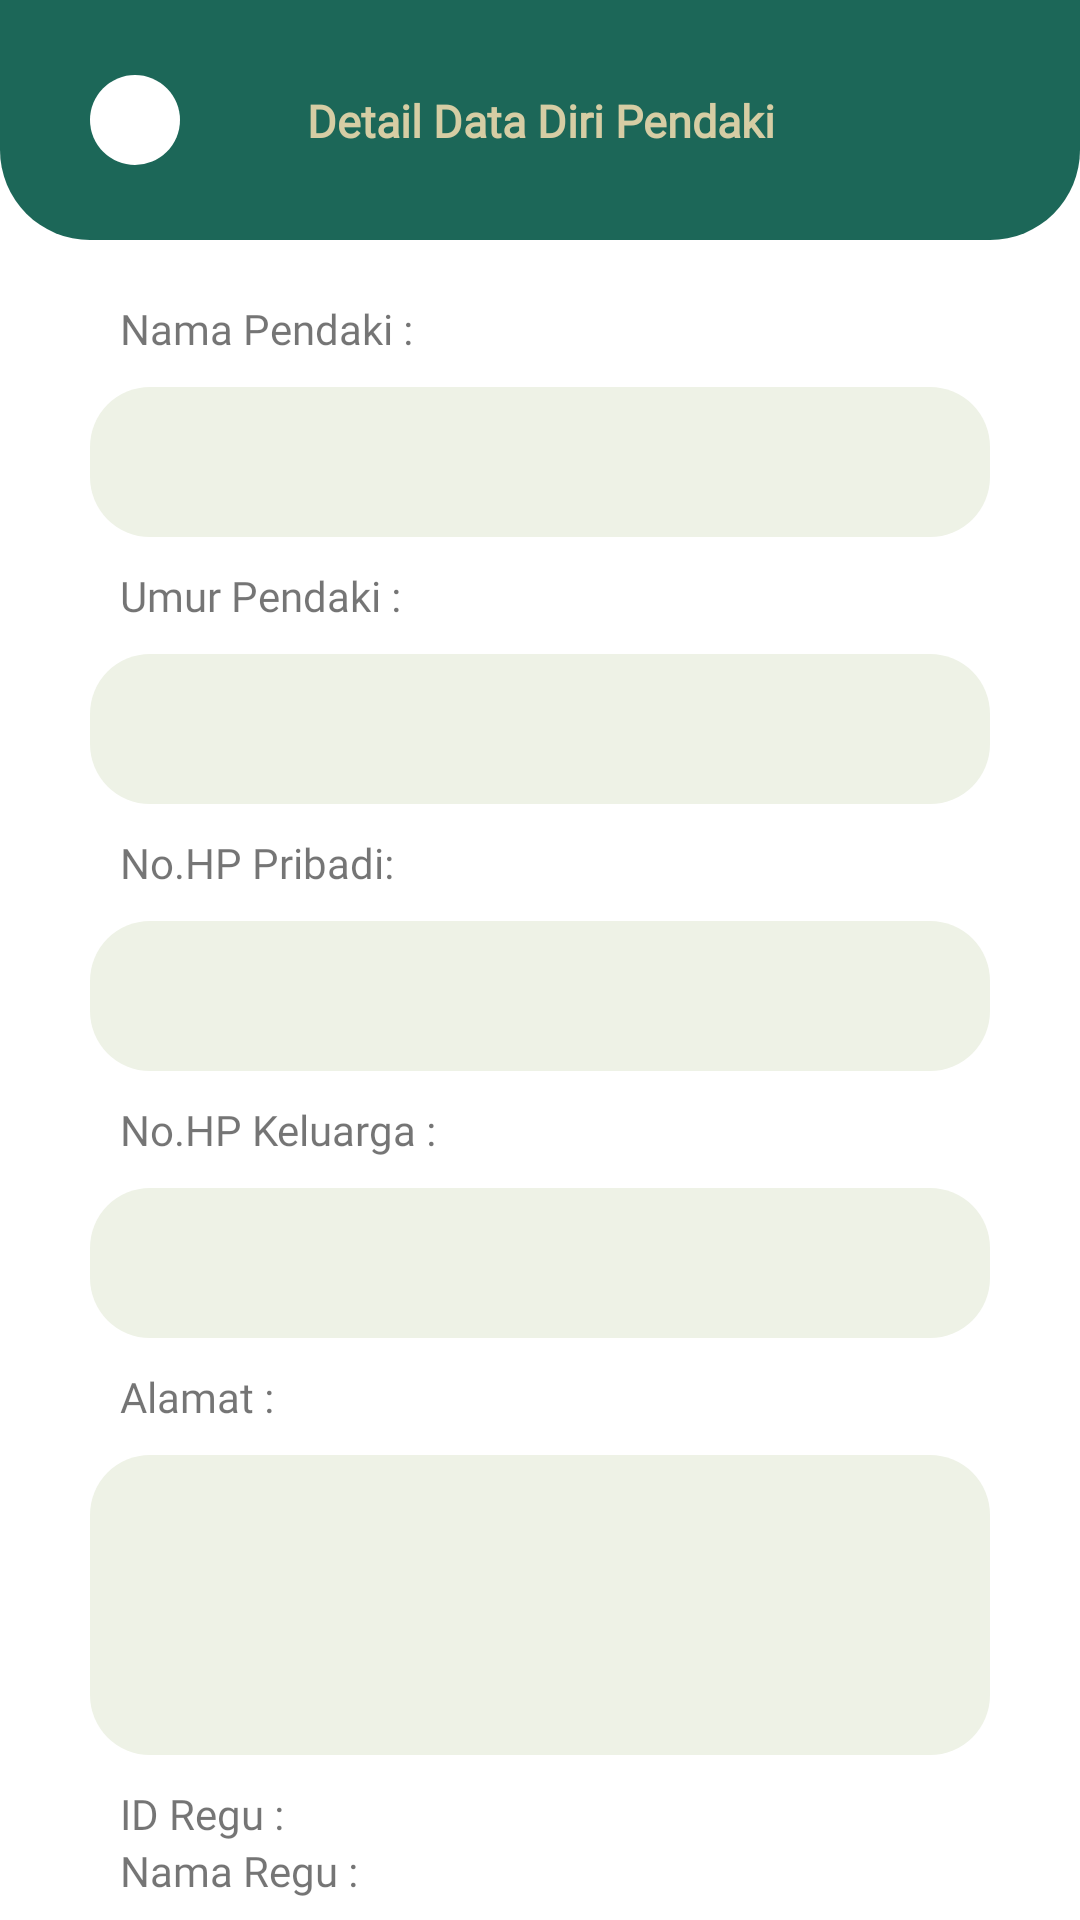

This screen was rendered from an Android layout file. Write that file and the resources it references.
<!-- AndroidManifest.xml: application theme Theme.MuncakApp -->
<!-- res/layout/activity_kelola_riwayat_pendaki.xml -->
<?xml version="1.0" encoding="utf-8"?>
<androidx.core.widget.NestedScrollView
    xmlns:android="http://schemas.android.com/apk/res/android"
    xmlns:app="http://schemas.android.com/apk/res-auto"
    xmlns:tools="http://schemas.android.com/tools"
    android:layout_width="match_parent"
    android:layout_height="match_parent"
    tools:context=".KelolaRiwayatPendaki">

    <LinearLayout
        android:layout_width="match_parent"
        android:layout_height="match_parent"
        android:orientation="vertical">

        <RelativeLayout
            android:background="@drawable/header"
            android:layout_width="match_parent"
            android:layout_height="80dp">

            <ImageView
                android:id="@+id/iv_back"
                android:layout_width="30dp"
                android:layout_height="30dp"
                android:layout_marginHorizontal="30dp"
                android:layout_marginVertical="25dp"
                android:background="@drawable/bg_rounded3"
                android:paddingStart="10dp"
                android:src="@drawable/ic_back" />

            <TextView
                android:id="@+id/tv_inputPendaki"
                android:layout_width="match_parent"
                android:layout_height="wrap_content"
                android:layout_marginStart="30dp"
                android:layout_marginTop="30dp"
                android:layout_marginEnd="30dp"
                android:layout_marginBottom="30dp"
                android:fontFamily="@font/poppins"
                android:text="Detail Data Diri Pendaki"
                android:textAlignment="center"
                android:textColor="@color/secondary"
                android:textSize="15dp"
                android:textStyle="bold" />

        </RelativeLayout>

        <TextView
            android:id="@+id/tv_nama"
            android:layout_width="match_parent"
            android:layout_height="wrap_content"
            android:text="Nama Pendaki : "
            android:layout_marginTop="20dp"
            android:layout_marginLeft="40dp"
            android:fontFamily="@font/poppins"/>

        <EditText
            android:id="@+id/ed_namaPendaki"
            android:layout_width="match_parent"
            android:layout_height="50dp"
            android:layout_marginHorizontal="30dp"
            android:layout_marginVertical="10dp"
            android:background="@drawable/bg_rounded"
            android:text=""
            android:gravity="center"
            android:fontFamily="@font/poppins"
            android:textSize="15dp"/>

        <TextView
            android:id="@+id/tv_umur"
            android:layout_width="match_parent"
            android:layout_height="wrap_content"
            android:text="Umur Pendaki : "
            android:layout_marginLeft="40dp"
            android:fontFamily="@font/poppins"/>

        <EditText
            android:id="@+id/ed_umurPendaki"
            android:layout_width="match_parent"
            android:layout_height="50dp"
            android:layout_marginHorizontal="30dp"
            android:layout_marginVertical="10dp"
            android:background="@drawable/bg_rounded"
            android:gravity="center"
            android:text=""
            android:inputType="number"
            android:fontFamily="@font/poppins"
            android:textSize="15dp"/>

        <TextView
            android:id="@+id/tv_hpPribadi"
            android:layout_width="match_parent"
            android:layout_height="wrap_content"
            android:text="No.HP Pribadi: "
            android:layout_marginLeft="40dp"
            android:fontFamily="@font/poppins"/>

        <EditText
            android:id="@+id/ed_noHPPribadi"
            android:layout_width="match_parent"
            android:layout_height="50dp"
            android:layout_marginHorizontal="30dp"
            android:layout_marginVertical="10dp"
            android:inputType="number"
            android:gravity="center"
            android:background="@drawable/bg_rounded"
            android:text=""
            android:fontFamily="@font/poppins"
            android:textSize="15dp"/>

        <TextView
            android:id="@+id/tv_hpKeluarga"
            android:layout_width="match_parent"
            android:layout_height="wrap_content"
            android:text="No.HP Keluarga : "
            android:layout_marginLeft="40dp"
            android:fontFamily="@font/poppins"/>

        <EditText
            android:id="@+id/ed_noHPKeluarga"
            android:layout_width="match_parent"
            android:layout_height="50dp"
            android:inputType="number"
            android:layout_marginHorizontal="30dp"
            android:layout_marginVertical="10dp"
            android:gravity="center"
            android:background="@drawable/bg_rounded"
            android:text=""
            android:fontFamily="@font/poppins"
            android:textSize="15dp"/>

        <TextView
            android:id="@+id/tv_alamat"
            android:layout_width="match_parent"
            android:layout_height="wrap_content"
            android:text="Alamat : "
            android:layout_marginLeft="40dp"
            android:fontFamily="@font/poppins"/>

        <EditText
            android:id="@+id/ed_alamat"
            android:layout_width="match_parent"
            android:layout_height="100dp"
            android:layout_marginHorizontal="30dp"
            android:layout_marginVertical="10dp"
            android:background="@drawable/bg_rounded"
            android:gravity="center"
            android:text=""
            android:fontFamily="@font/poppins"
            android:textSize="15dp"/>

        <TextView
            android:id="@+id/tv_regu"
            android:layout_width="match_parent"
            android:layout_height="wrap_content"
            android:text="ID Regu : "
            android:layout_marginLeft="40dp"
            android:fontFamily="@font/poppins"/>

        <TextView
            android:id="@+id/tv_namaregu"
            android:layout_width="match_parent"
            android:layout_height="wrap_content"
            android:text="Nama Regu : "
            android:layout_marginLeft="40dp"
            android:fontFamily="@font/poppins"/>

        <EditText
            android:id="@+id/ed_namaregu"
            android:layout_width="match_parent"
            android:layout_height="50dp"
            android:layout_marginHorizontal="30dp"
            android:layout_marginVertical="10dp"
            android:background="@drawable/bg_rounded"
            android:gravity="center"
            android:text=""
            android:fontFamily="@font/poppins"
            android:textSize="15dp"/>

        <TextView
            android:id="@+id/tv_id"
            android:layout_width="match_parent"
            android:layout_height="wrap_content"
            android:text="Nomor Pendaki : "
            android:layout_marginVertical="10dp"
            android:layout_marginLeft="40dp"
            android:fontFamily="@font/poppins"/>

        <TextView
            android:id="@+id/ed_idPendaki"
            android:layout_width="match_parent"
            android:layout_height="50dp"
            android:inputType="number"
            android:layout_marginHorizontal="30dp"
            android:background="@drawable/bg_rounded"
            android:gravity="center"
            android:fontFamily="@font/poppins"
            android:textSize="15dp"/>

        <TextView
            android:id="@+id/tv_yakin"
            android:layout_width="match_parent"
            android:layout_height="wrap_content"
            android:text="Apakah anda yakin ingin menghapus data pendaki ini ? "
            android:layout_marginHorizontal="10dp"
            android:layout_marginVertical="20dp"
            android:gravity="center"
            android:fontFamily="@font/poppins"/>

            <Button
                android:id="@+id/btn_simpanPendaki"
                android:layout_width="match_parent"
                android:layout_height="40dp"
                android:layout_marginVertical="5dp"
                android:layout_marginHorizontal="30dp"
                android:background="@drawable/rounded"
                android:fontFamily="@font/poppins"
                android:gravity="center"
                android:textAllCaps="false"
                android:text="Simpan"
                android:textColor="@color/secondary"
                android:textSize="15dp" />

        <Button
            android:id="@+id/btn_editPendaki"
            android:layout_width="match_parent"
            android:layout_height="40dp"
            android:layout_marginHorizontal="30dp"
            android:layout_marginVertical="5dp"
            android:background="@drawable/rounded"
            android:fontFamily="@font/poppins"
            android:gravity="center"
            android:textAllCaps="false"
            android:text="Simpan Perubahan"
            android:textColor="@color/secondary"
            android:textSize="15dp" />

        <Button
            android:id="@+id/btn_hapusPendaki"
            android:layout_width="match_parent"
            android:layout_height="40dp"
            android:layout_marginHorizontal="30dp"
            android:layout_marginVertical="5dp"
            android:background="@drawable/rounded"
            android:backgroundTint="@color/red"
            android:fontFamily="@font/poppins"
            android:gravity="center"
            android:text="Hapus"
            android:textAllCaps="false"
            android:textColor="@color/white"
            android:textSize="15dp" />

    </LinearLayout>

</androidx.core.widget.NestedScrollView>
<!-- resources referenced by this layout -->
<resources>
  <color name="red">#CD0404</color>
  <color name="secondary">#D6CDA4</color>
  <color name="white">#FFFFFFFF</color>
  <!-- drawable bg_rounded (drawable) -->
  <?xml version="1.0" encoding="utf-8"?>
  <shape
      xmlns:android="http://schemas.android.com/apk/res/android"
      android:shape="rectangle">
      <solid android:color="@color/edittext"/>
      <corners android:radius="20dp"/>
  </shape>
  <!-- drawable bg_rounded3 (drawable) -->
  <?xml version="1.0" encoding="utf-8"?>
  
  <shape
      xmlns:android="http://schemas.android.com/apk/res/android"
      android:shape="rectangle">
      <solid android:color="@color/white"/>
      <corners android:radius="20dp"/>
  </shape>
  <!-- drawable header (drawable) -->
  <?xml version="1.0" encoding="utf-8"?>
  
  <shape
      xmlns:android="http://schemas.android.com/apk/res/android"
      android:shape="rectangle">
      <solid android:color="@color/primary" />
      <corners android:bottomLeftRadius="30dp"
          android:bottomRightRadius="30dp"/>
  </shape>
  <style name="Theme.MuncakApp" parent="Theme.MaterialComponents.DayNight.DarkActionBar">
          
          <item name="colorPrimary">@color/purple_500</item>
          <item name="colorPrimaryVariant">@color/purple_700</item>
          <item name="colorOnPrimary">@color/white</item>
          
          <item name="colorSecondary">@color/teal_200</item>
          <item name="colorSecondaryVariant">@color/teal_700</item>
          <item name="colorOnSecondary">@color/white</item>
          
          <item name="android:statusBarColor" tools:targetApi="l">?attr/colorPrimaryVariant</item>
          
      </style>
  <color name="edittext">#EEF2E6</color>
  <color name="primary">#1C6758</color>
  <color name="purple_500">#FF6200EE</color>
  <color name="purple_700">#FF3700B3</color>
  <color name="teal_200">#FF03DAC5</color>
  <color name="teal_700">#FF018786</color>
</resources>
